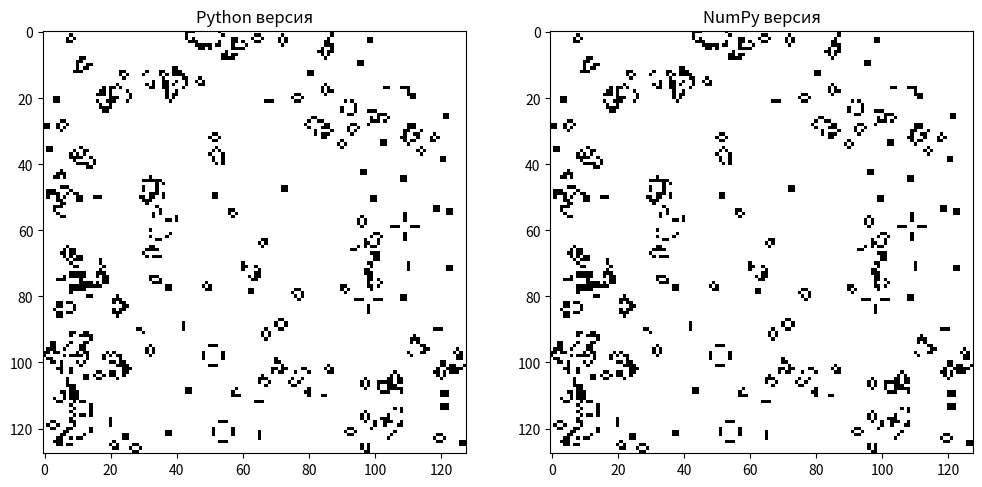

Write the Python code that produced this figure.
import numpy as np
import matplotlib.pyplot as plt
import time

SIZE = 128
ITERATIONS = 128

def generate_field(size):
    return np.random.randint(0, 2, (size, size))

def game_of_life_python(field, iterations):
    rows, cols = len(field), len(field[0])
    for _ in range(iterations):
        new_field = [[0] * cols for _ in range(rows)]
        for i in range(rows):
            for j in range(cols):
                live_neighbors = sum(
                    field[i + di][j + dj]
                    for di in (-1, 0, 1)
                    for dj in (-1, 0, 1)
                    if (di != 0 or dj != 0) and 0 <= i + di < rows and 0 <= j + dj < cols
                )
                if field[i][j] == 1 and live_neighbors in (2, 3):
                    new_field[i][j] = 1
                elif field[i][j] == 0 and live_neighbors == 3:
                    new_field[i][j] = 1
        field = new_field
    return field

def game_of_life_numpy(field, iterations):
    rows, cols = field.shape
    for _ in range(iterations):
        new_field = np.zeros((rows, cols), dtype=int)
        for i in range(rows):
            for j in range(cols):
                live_neighbors = sum(
                    field[i + di, j + dj]
                    for di in (-1, 0, 1)
                    for dj in (-1, 0, 1)
                    if (di != 0 or dj != 0) and 0 <= i + di < rows and 0 <= j + dj < cols
                )
                if field[i, j] == 1 and live_neighbors in (2, 3):
                    new_field[i, j] = 1
                elif field[i, j] == 0 and live_neighbors == 3:
                    new_field[i, j] = 1
        field = new_field
    return field

def measure_time(func, *args):
    start_time = time.time()
    result = func(*args)
    end_time = time.time()
    return result, end_time - start_time

initial_field = generate_field(SIZE)
python_field = initial_field.tolist()  
numpy_field = np.copy(initial_field) 

python_result, python_time = measure_time(game_of_life_python, python_field, ITERATIONS)
numpy_result, numpy_time = measure_time(game_of_life_numpy, numpy_field, ITERATIONS)

assert np.array_equal(np.array(python_result), numpy_result), "Результаты не совпадают!"

print(f"Python версия: {python_time:.2f} секунд")
print(f"NumPy версия: {numpy_time:.2f} секунд")

plt.figure(figsize=(12, 6))
plt.subplot(1, 2, 1)
plt.title("Python версия")
plt.imshow(python_result, cmap='binary')
plt.subplot(1, 2, 2)
plt.title("NumPy версия")
plt.imshow(numpy_result, cmap='binary')
plt.show()
